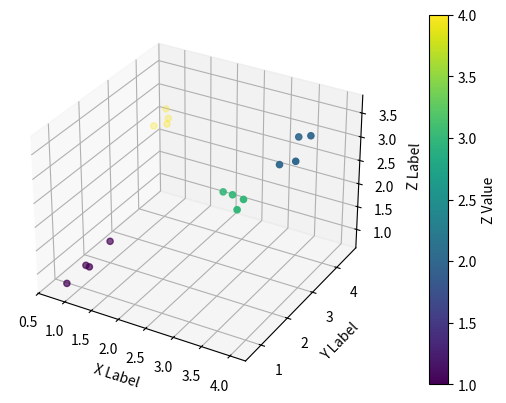

The script that saved this image:
import matplotlib.pyplot as plt
from mpl_toolkits.mplot3d import Axes3D
import numpy as np

# 准备数据
# 给定的数据
data = [
    [1.151, 1.018, 1.0845, 1],
    [1.061, 1.062, 1.0615, 1],
    [0.89, 0.708, 0.799, 1],
    [1.265, 1.538, 1.4015, 1],
    [4.029, 3.291, 3.66, 2],
    [3.74, 2.742, 3.241, 2],
    [4.01, 2.761, 3.3855, 2],
    [3.812, 3.309, 3.5605, 2],
    [3.168, 2.215, 2.6915, 3],
    [3.417, 1.866, 2.6415, 3],
    [3.428, 2.076, 2.752, 3],
    [2.955, 2.311, 2.633, 3],
    [0.991, 4.151, 2.571, 4],
    [0.945, 4.291, 2.618, 4],
    [0.729, 4.16, 2.4445, 4],
    [0.772, 4.54, 2.656, 4]
]

# 分离数据到 x, y, z, i 数组
x = [row[0] for row in data]
y = [row[1] for row in data]
z = [row[2] for row in data]
i = [row[3] for row in data]


# 创建一个新的图和一个子图
fig = plt.figure()
ax = fig.add_subplot(111, projection='3d')

# 绘制散点图，使用z值来决定颜色
scatter = ax.scatter(x, y, z, c=i, cmap='viridis')  # 'viridis'是matplotlib中的一种颜色映射

# 添加颜色条
cbar = fig.colorbar(scatter, ax=ax, pad=0.1)
cbar.set_label('Z Value')

# 设置图表标题和坐标轴标签
ax.set_xlabel("X Label")
ax.set_ylabel("Y Label")
ax.set_zlabel("Z Label")

# 显示图表
plt.show()